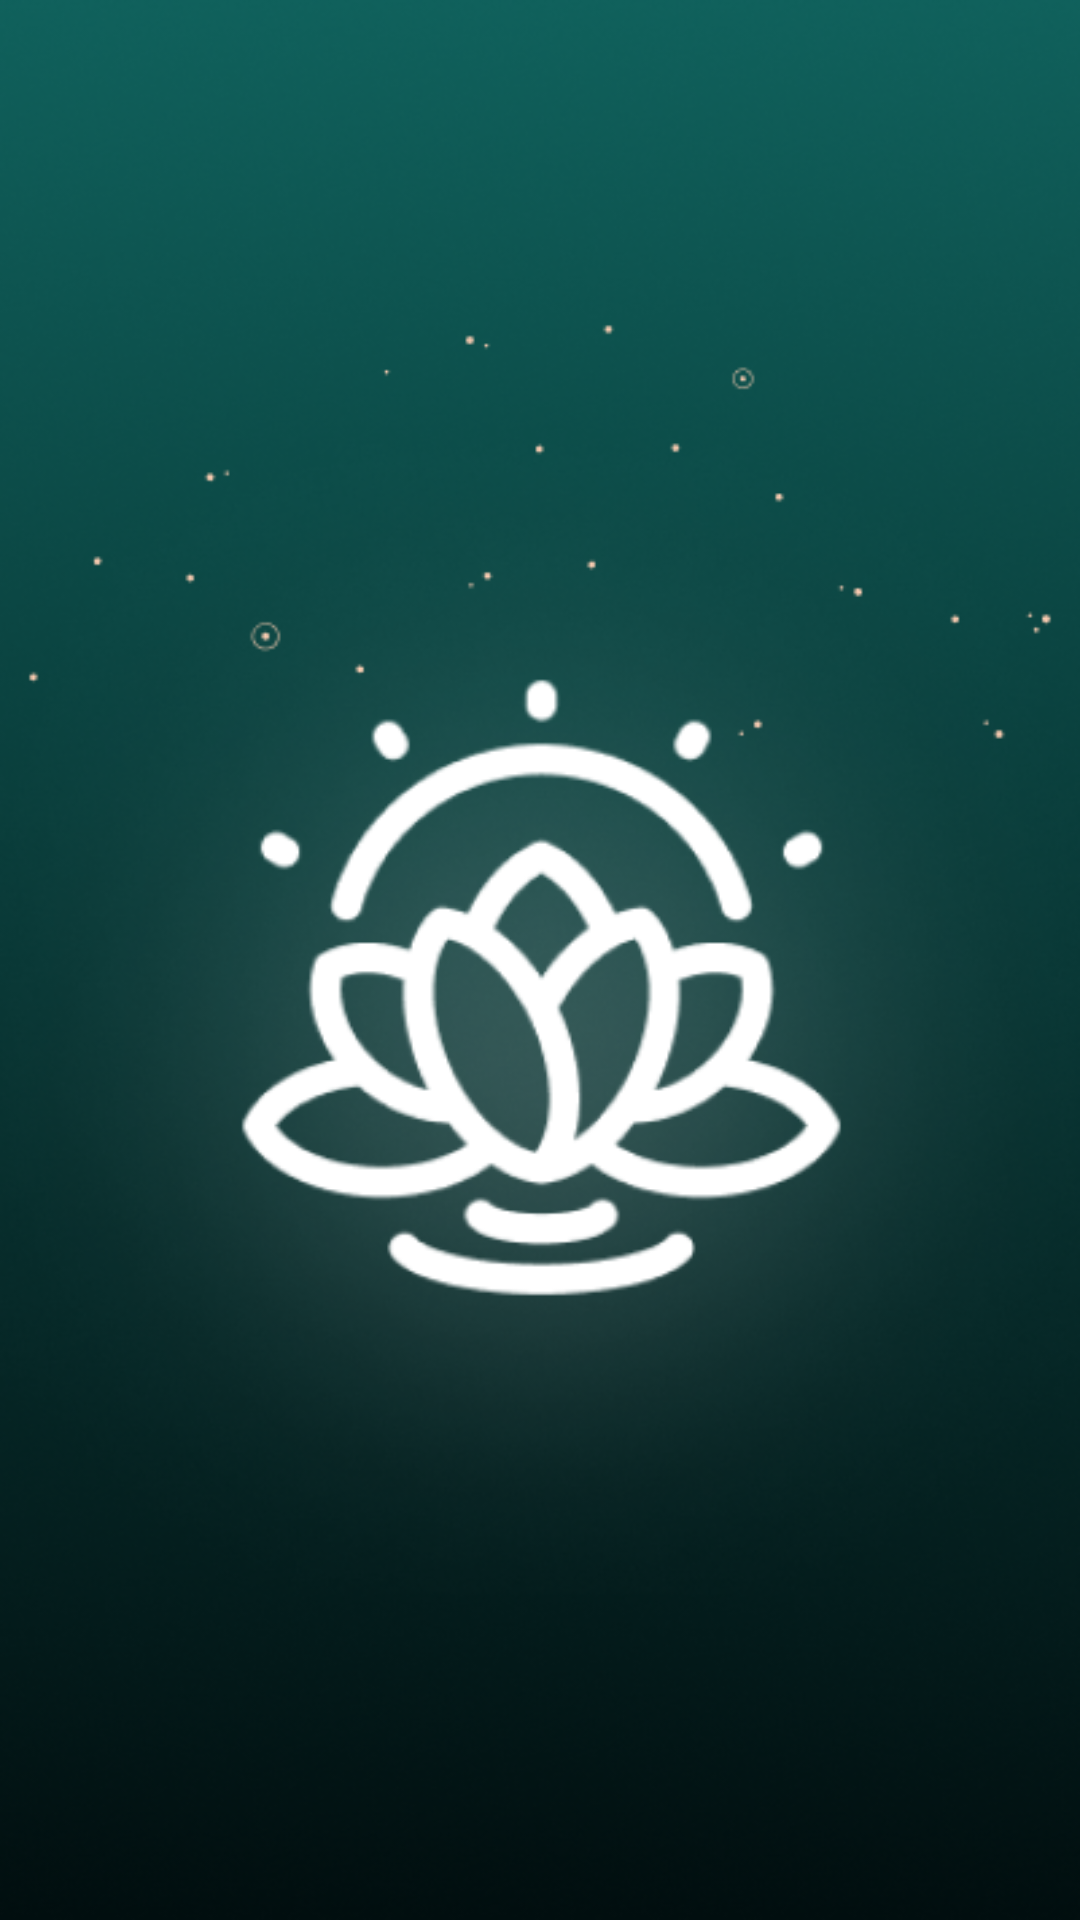

Android layout source for this screen:
<!-- AndroidManifest.xml: application theme Theme.Practice13 -->
<!-- res/layout/activity_splash_screen.xml -->
<?xml version="1.0" encoding="utf-8"?>
<android.support.constraint.ConstraintLayout xmlns:android="http://schemas.android.com/apk/res/android"
    xmlns:app="http://schemas.android.com/apk/res-auto"
    xmlns:tools="http://schemas.android.com/tools"
    android:layout_width="match_parent"
    android:layout_height="match_parent"
    tools:context=".SplashScreen"
    android:background="@drawable/splash_screen_bg"
    >

</android.support.constraint.ConstraintLayout>
<!-- resources referenced by this layout -->
<resources>
  <!-- drawable splash_screen_bg: png bitmap (drawable, 228228 bytes) -->
  <style name="Theme.Practice13" parent="Theme.AppCompat.Light.DarkActionBar">
          
          <item name="colorPrimary">@color/purple_500</item>
          <item name="colorPrimaryDark">@color/purple_700</item>
          <item name="colorAccent">@color/teal_200</item>
          
      </style>
  <color name="purple_500">#FF6200EE</color>
  <color name="purple_700">#FF3700B3</color>
  <color name="teal_200">#FF03DAC5</color>
</resources>
